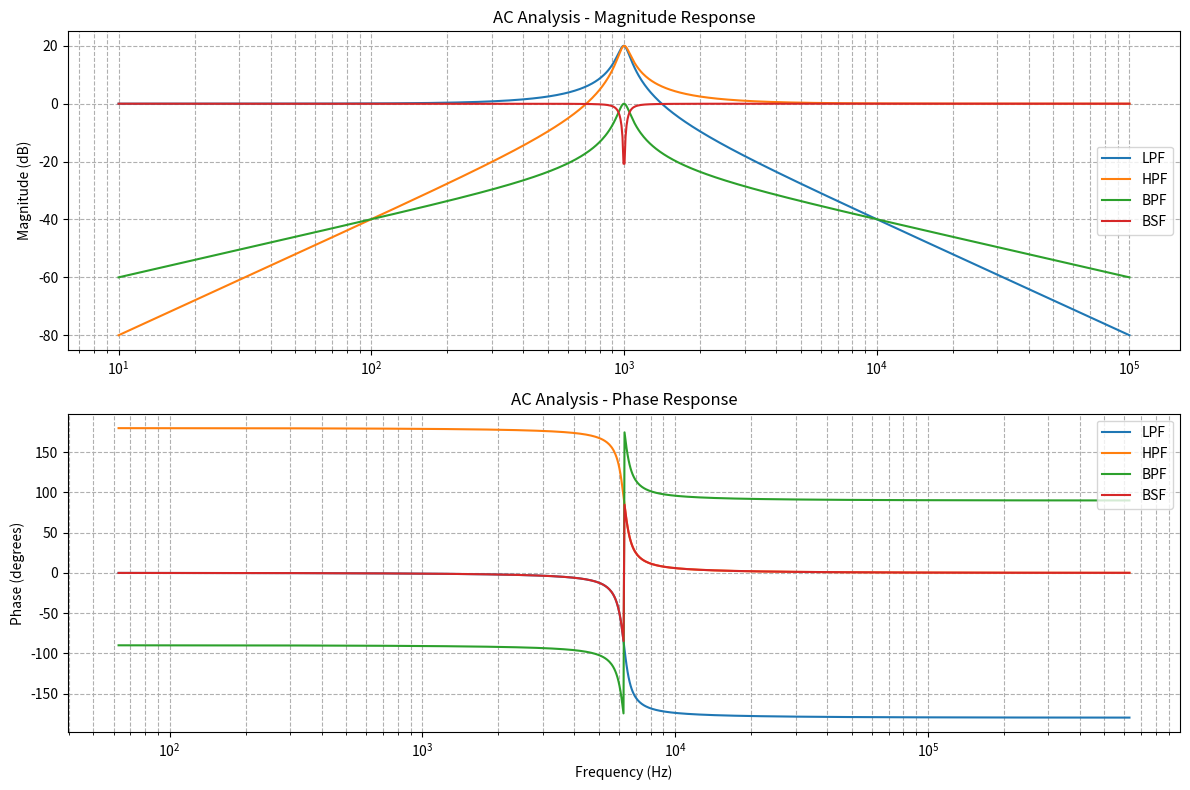
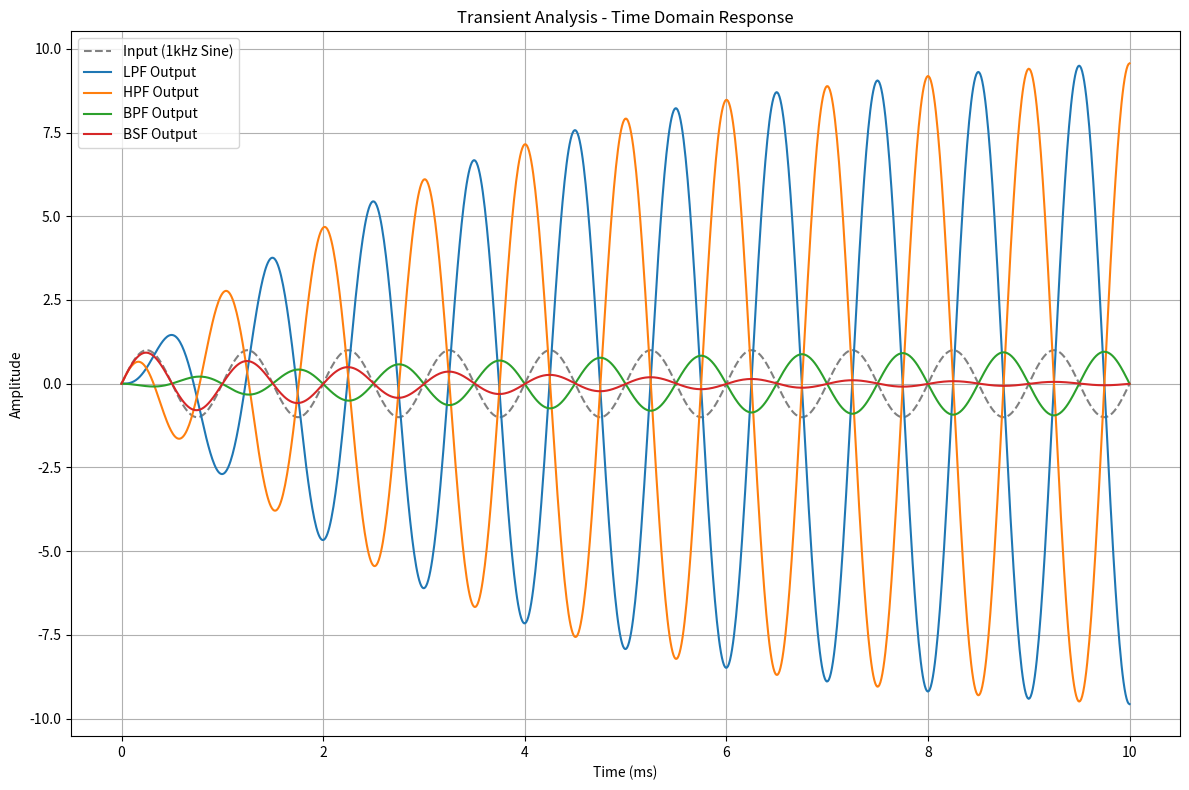

Recreate these plots in Python, in order.
import numpy as np
import matplotlib.pyplot as plt
from scipy.signal import lsim, TransferFunction

# ----- Filter Parameters -----
f0 = 1e3               # Corner frequency (Hz)
w0 = 2 * np.pi * f0    # Angular frequency (rad/s)
Q = 10                 # Quality factor
H0 = 1                 # Gain

# ----- Frequency Domain Analysis (AC) -----
f = np.logspace(1, 5, 1000)  # Frequency range: 10 Hz to 100 kHz
w = 2 * np.pi * f            # Angular frequency (rad/s) 
s = 1j * w

# Common denominator
den = 1 + (s / (w0 * Q)) + (s**2 / w0**2)

# Transfer functions
H_lpf = H0 / den
H_hpf = (H0 * (s**2 / w0**2)) / den
H_bpf = (-H0 * (s / (w0 * Q))) / den
H_bsf = ((1 + (s**2 / w0**2)) * H0) / den

# Convert to dB and degrees
def db(x):
    return 20 * np.log10(np.abs(x))

def deg(x):
    return np.angle(x, deg=True)

# Plot magnitude and phase
plt.figure(figsize=(12, 8))

# Magnitude
plt.subplot(2, 1, 1)
plt.semilogx(f, db(H_lpf), label='LPF')
plt.semilogx(f, db(H_hpf), label='HPF')
plt.semilogx(f, db(H_bpf), label='BPF')
plt.semilogx(f, db(H_bsf), label='BSF')
plt.title('AC Analysis - Magnitude Response')
plt.ylabel('Magnitude (dB)')
plt.grid(True, which='both', linestyle='--')
plt.legend()

# Phase
plt.subplot(2, 1, 2)
plt.semilogx(w, deg(H_lpf), label='LPF')
plt.semilogx(w, deg(H_hpf), label='HPF')
plt.semilogx(w, deg(H_bpf), label='BPF')
plt.semilogx(w, deg(H_bsf), label='BSF')
plt.title('AC Analysis - Phase Response')
plt.xlabel('Frequency (Hz)')
plt.ylabel('Phase (degrees)')
plt.grid(True, which='both', linestyle='--')
plt.legend()

plt.tight_layout()
plt.show()

# ----- Time Domain Analysis (Transient) -----
# Time vector and input signal (1 kHz sine wave)
t = np.linspace(0, 0.01, 1000)  # 10 ms duration
u = np.sin(2 * np.pi * f0 * t)  # 1 kHz sine wave

# Transfer function coefficients for simulation
den_common = [1, w0 / Q, w0**2]
num_lpf = [0, 0, H0 * w0**2]
num_hpf = [H0, 0, 0]
num_bpf = [0, -H0 * w0 / Q, 0]
num_bsf = [H0, 0, H0 * w0**2]

# Define transfer functions
tf_lpf = TransferFunction(num_lpf, den_common)
tf_hpf = TransferFunction(num_hpf, den_common)
tf_bpf = TransferFunction(num_bpf, den_common)
tf_bsf = TransferFunction(num_bsf, den_common)

# Simulate output signals
_, y_lpf, _ = lsim(tf_lpf, u, t)
_, y_hpf, _ = lsim(tf_hpf, u, t)
_, y_bpf, _ = lsim(tf_bpf, u, t)
_, y_bsf, _ = lsim(tf_bsf, u, t)

# Plot time-domain results
plt.figure(figsize=(12, 8))
plt.plot(t * 1000, u, label='Input (1kHz Sine)', linestyle='--', color='gray')
plt.plot(t * 1000, y_lpf, label='LPF Output')
plt.plot(t * 1000, y_hpf, label='HPF Output')
plt.plot(t * 1000, y_bpf, label='BPF Output')
plt.plot(t * 1000, y_bsf, label='BSF Output')
plt.title('Transient Analysis - Time Domain Response')
plt.xlabel('Time (ms)')
plt.ylabel('Amplitude')
plt.grid(True)
plt.legend()
plt.tight_layout()
plt.show()